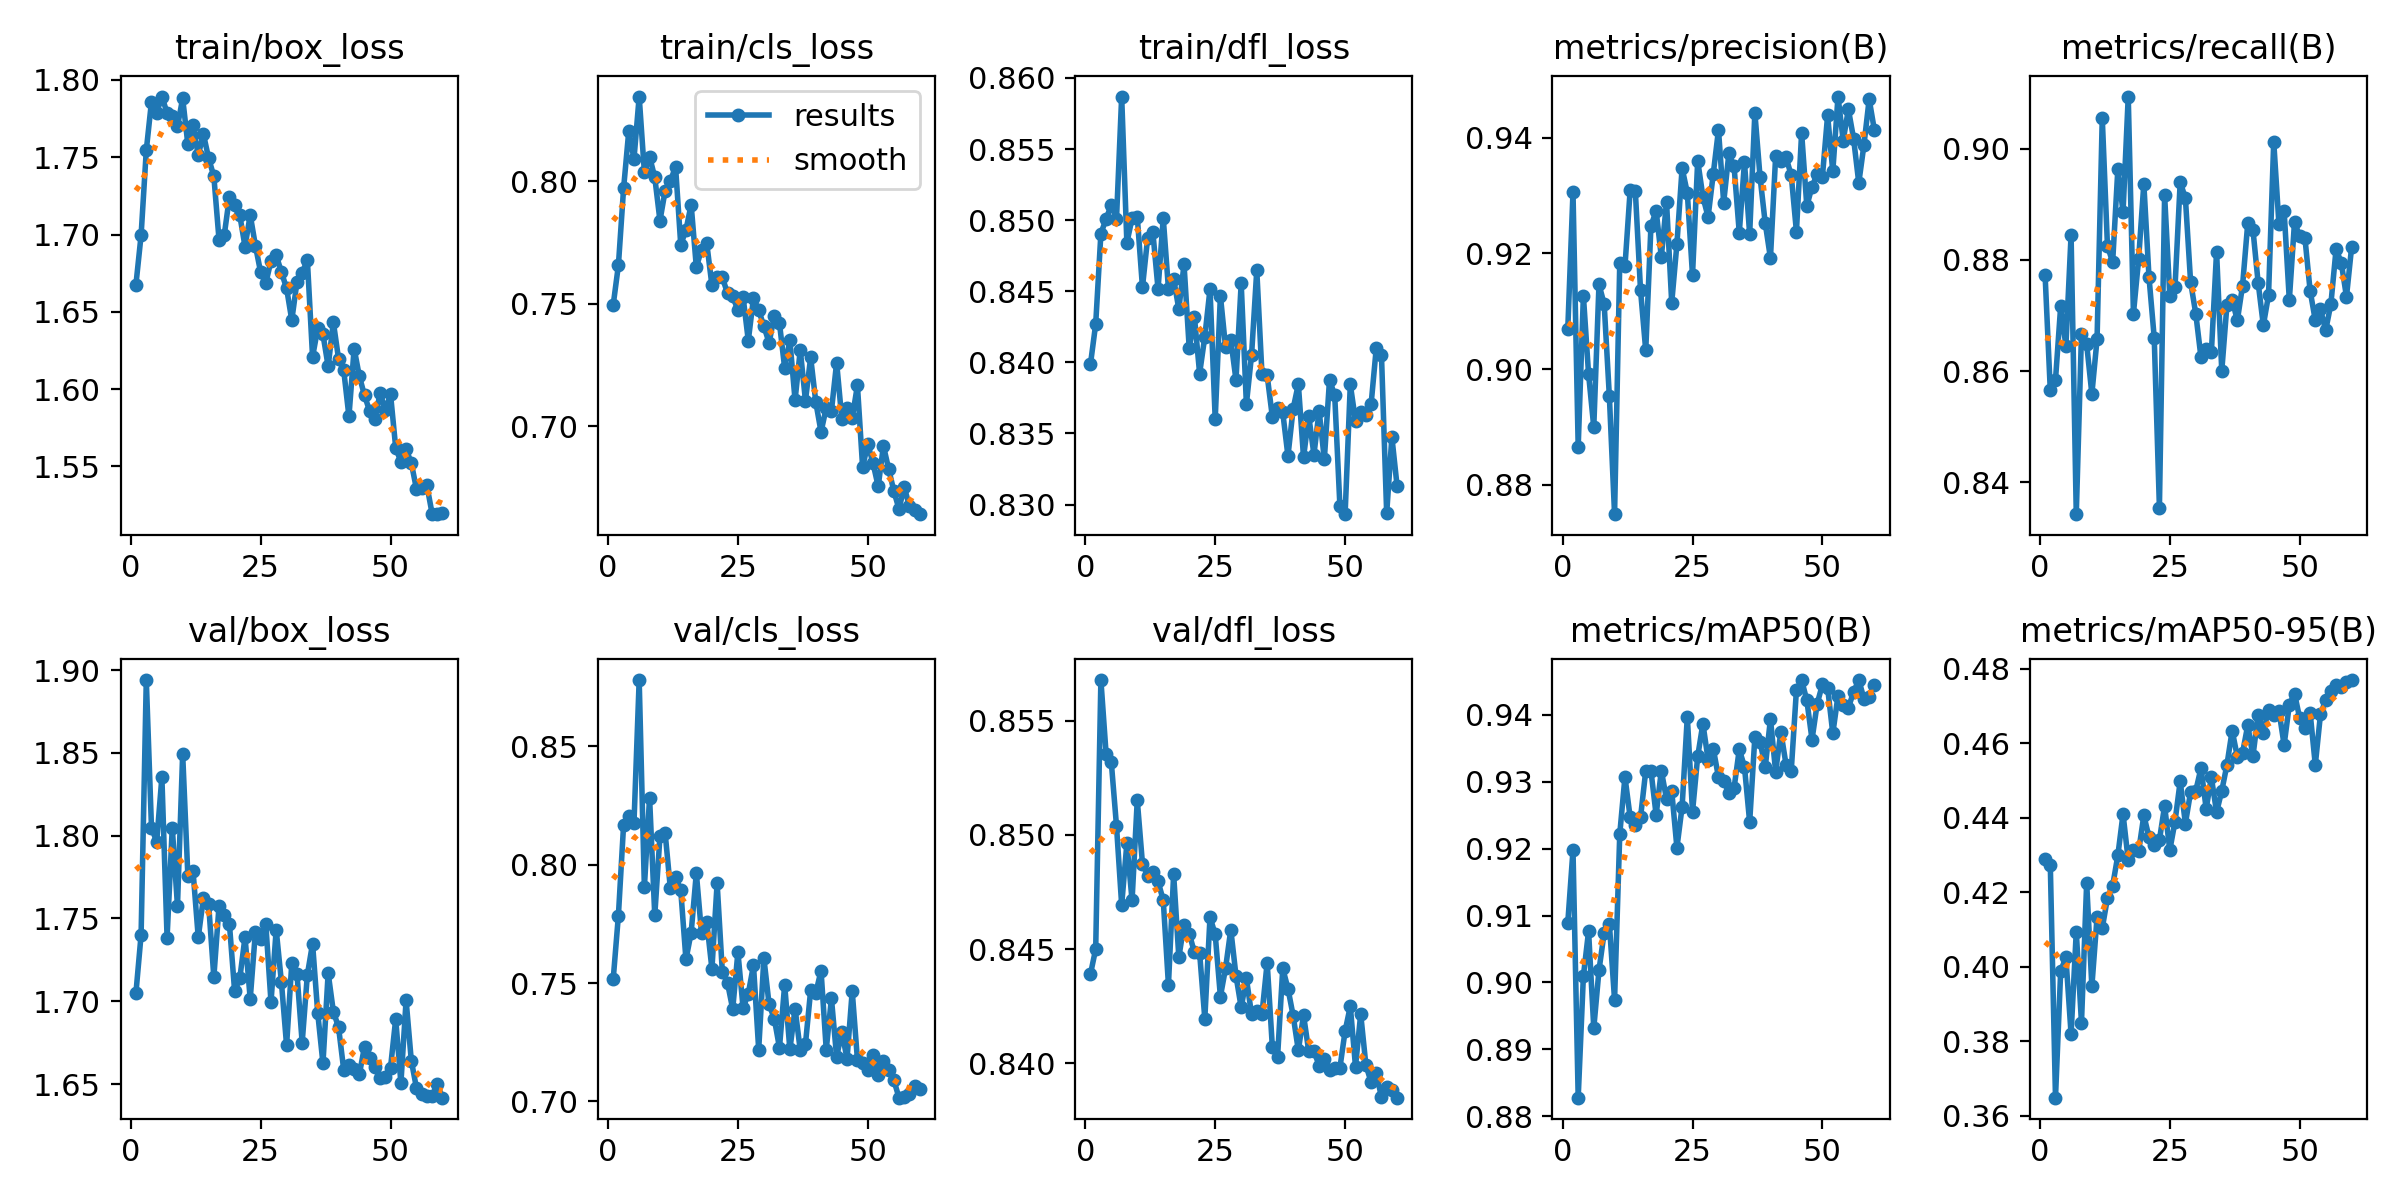

The file beside this chart, header and first rows:
epoch, time, train/box_loss, train/cls_loss, train/dfl_loss, metrics/precision(B), metrics/recall(B), metrics/mAP50(B), metrics/mAP50-95(B), val/box_loss, val/cls_loss, val/dfl_loss, lr/pg0, lr/pg1, lr/pg2
1, 8.498, 1.667, 0.7495, 0.8399, 0.907, 0.8772, 0.909, 0.4291, 1.705, 0.7516, 0.8439, 0.0004722, 0.0004722, 0.0004722
2, 26.71, 1.7, 0.7656, 0.8427, 0.9306, 0.8565, 0.9198, 0.4274, 1.74, 0.7785, 0.845, 0.0009329, 0.0009329, 0.0009329
3, 40.45, 1.754, 0.797, 0.849, 0.8865, 0.8584, 0.8828, 0.3649, 1.894, 0.8168, 0.8568, 0.001378, 0.001378, 0.001378
4, 54.62, 1.786, 0.8204, 0.8501, 0.9127, 0.8717, 0.901, 0.3989, 1.805, 0.8206, 0.8536, 0.001358, 0.001358, 0.001358
5, 65.46, 1.779, 0.809, 0.8511, 0.8991, 0.8645, 0.9077, 0.4026, 1.796, 0.8177, 0.8532, 0.001335, 0.001335, 0.001335
6, 82.95, 1.789, 0.8344, 0.8501, 0.89, 0.8845, 0.8932, 0.382, 1.835, 0.878, 0.8504, 0.001311, 0.001311, 0.001311
7, 90.49, 1.779, 0.8037, 0.8587, 0.9146, 0.8343, 0.9018, 0.4094, 1.739, 0.7905, 0.8469, 0.001288, 0.001288, 0.001288
8, 101.5, 1.777, 0.8099, 0.8484, 0.9112, 0.8666, 0.9074, 0.385, 1.805, 0.8283, 0.8496, 0.001264, 0.001264, 0.001264
9, 112.3, 1.77, 0.8015, 0.8501, 0.8953, 0.8648, 0.9088, 0.4225, 1.758, 0.7786, 0.8471, 0.00124, 0.00124, 0.00124
10, 129.8, 1.788, 0.7838, 0.8502, 0.8749, 0.8559, 0.8974, 0.3948, 1.849, 0.812, 0.8515, 0.001217, 0.001217, 0.001217
11, 137.7, 1.758, 0.7961, 0.8453, 0.9184, 0.8657, 0.9222, 0.4134, 1.776, 0.8133, 0.8487, 0.001193, 0.001193, 0.001193
12, 158.8, 1.771, 0.7999, 0.8488, 0.9178, 0.9055, 0.9307, 0.4104, 1.778, 0.79, 0.8482, 0.00117, 0.00117, 0.00117
13, 169.9, 1.752, 0.8059, 0.8492, 0.9309, 0.8825, 0.9247, 0.4184, 1.739, 0.7948, 0.8484, 0.001146, 0.001146, 0.001146
14, 187.6, 1.765, 0.774, 0.8451, 0.9307, 0.8796, 0.9235, 0.4218, 1.763, 0.7892, 0.848, 0.001122, 0.001122, 0.001122
15, 198.5, 1.749, 0.78, 0.8501, 0.9136, 0.8963, 0.9247, 0.4299, 1.759, 0.76, 0.8471, 0.001099, 0.001099, 0.001099
16, 213, 1.738, 0.7904, 0.8452, 0.9032, 0.8886, 0.9316, 0.441, 1.715, 0.7712, 0.8434, 0.001075, 0.001075, 0.001075
17, 231.4, 1.697, 0.7649, 0.8459, 0.9247, 0.9094, 0.9316, 0.4286, 1.758, 0.7964, 0.8483, 0.001052, 0.001052, 0.001052
18, 239.3, 1.7, 0.7721, 0.8437, 0.9274, 0.8703, 0.925, 0.4313, 1.752, 0.771, 0.8446, 0.001028, 0.001028, 0.001028
19, 250.5, 1.724, 0.7747, 0.8469, 0.9194, 0.8801, 0.9316, 0.431, 1.747, 0.7759, 0.8461, 0.001005, 0.001005, 0.001005
20, 261.6, 1.719, 0.7575, 0.841, 0.9289, 0.8937, 0.9274, 0.4406, 1.706, 0.756, 0.8457, 0.000981, 0.000981, 0.000981
21, 272.8, 1.712, 0.761, 0.8432, 0.9115, 0.8768, 0.9286, 0.4348, 1.714, 0.7922, 0.8448, 0.0009574, 0.0009574, 0.0009574
22, 290.5, 1.692, 0.7608, 0.8392, 0.9216, 0.866, 0.9202, 0.4328, 1.739, 0.7548, 0.8448, 0.0009339, 0.0009339, 0.0009339
23, 298.2, 1.713, 0.7542, 0.8418, 0.9347, 0.8355, 0.9263, 0.434, 1.701, 0.75, 0.8419, 0.0009103, 0.0009103, 0.0009103
24, 312.7, 1.693, 0.753, 0.8451, 0.9305, 0.8916, 0.9397, 0.4432, 1.742, 0.739, 0.8464, 0.0008867, 0.0008867, 0.0008867
25, 323.9, 1.676, 0.7473, 0.836, 0.9163, 0.8735, 0.9255, 0.4313, 1.738, 0.763, 0.8456, 0.0008631, 0.0008631, 0.0008631
26, 341.7, 1.669, 0.7527, 0.8447, 0.936, 0.8751, 0.9338, 0.439, 1.747, 0.7394, 0.8429, 0.0008395, 0.0008395, 0.0008395
27, 352.3, 1.683, 0.735, 0.841, 0.9298, 0.894, 0.9387, 0.4498, 1.699, 0.7456, 0.8442, 0.000816, 0.000816, 0.000816
28, 359.2, 1.687, 0.7524, 0.8416, 0.9263, 0.8911, 0.9333, 0.4385, 1.743, 0.7575, 0.8458, 0.0007924, 0.0007924, 0.0007924
29, 366, 1.676, 0.7473, 0.8388, 0.9338, 0.876, 0.9349, 0.4469, 1.712, 0.7219, 0.8438, 0.0007688, 0.0007688, 0.0007688
30, 372.7, 1.665, 0.7408, 0.8456, 0.9414, 0.8703, 0.9307, 0.4472, 1.673, 0.7605, 0.8424, 0.0007452, 0.0007452, 0.0007452
31, 379.5, 1.645, 0.734, 0.8371, 0.9288, 0.8625, 0.9301, 0.4533, 1.723, 0.7409, 0.8437, 0.0007216, 0.0007216, 0.0007216
32, 386.4, 1.669, 0.7449, 0.8405, 0.9373, 0.8639, 0.9283, 0.4425, 1.717, 0.735, 0.8421, 0.0006981, 0.0006981, 0.0006981
33, 393.3, 1.675, 0.742, 0.8465, 0.935, 0.8634, 0.9291, 0.4508, 1.675, 0.7227, 0.8423, 0.0006745, 0.0006745, 0.0006745
34, 400.2, 1.683, 0.7238, 0.8392, 0.9236, 0.8815, 0.9348, 0.4415, 1.716, 0.7493, 0.8422, 0.0006509, 0.0006509, 0.0006509
35, 407, 1.621, 0.7351, 0.8391, 0.9358, 0.86, 0.9322, 0.4472, 1.735, 0.7219, 0.8444, 0.0006273, 0.0006273, 0.0006273
36, 413.8, 1.639, 0.7107, 0.8361, 0.9233, 0.8719, 0.924, 0.4542, 1.693, 0.7392, 0.8407, 0.0006038, 0.0006038, 0.0006038
37, 420.7, 1.635, 0.7312, 0.8368, 0.9443, 0.8728, 0.9367, 0.4634, 1.662, 0.7216, 0.8403, 0.0005802, 0.0005802, 0.0005802
38, 427.6, 1.615, 0.7105, 0.8365, 0.9332, 0.8691, 0.936, 0.4563, 1.717, 0.7242, 0.8441, 0.0005566, 0.0005566, 0.0005566
39, 434.5, 1.643, 0.7281, 0.8334, 0.9252, 0.8754, 0.9322, 0.4574, 1.694, 0.7469, 0.8433, 0.000533, 0.000533, 0.000533
40, 441.2, 1.62, 0.7098, 0.8367, 0.9192, 0.8866, 0.9394, 0.4648, 1.684, 0.746, 0.8421, 0.0005094, 0.0005094, 0.0005094
41, 448.1, 1.612, 0.6977, 0.8385, 0.9368, 0.8854, 0.9315, 0.4566, 1.659, 0.7552, 0.8406, 0.0004859, 0.0004859, 0.0004859
42, 455, 1.582, 0.7076, 0.8333, 0.9359, 0.8759, 0.9375, 0.4677, 1.662, 0.7219, 0.8421, 0.0004623, 0.0004623, 0.0004623
43, 461.9, 1.626, 0.7063, 0.8362, 0.9366, 0.8682, 0.9326, 0.4629, 1.659, 0.7435, 0.8405, 0.0004387, 0.0004387, 0.0004387
44, 468.7, 1.608, 0.726, 0.8335, 0.9335, 0.8737, 0.9316, 0.4689, 1.656, 0.7188, 0.8405, 0.0004151, 0.0004151, 0.0004151
45, 475.7, 1.596, 0.703, 0.8366, 0.9238, 0.9013, 0.9437, 0.4676, 1.673, 0.7295, 0.8399, 0.0003915, 0.0003915, 0.0003915
46, 482.7, 1.586, 0.7073, 0.8332, 0.9408, 0.8864, 0.9452, 0.4687, 1.666, 0.718, 0.8402, 0.000368, 0.000368, 0.000368
47, 489.8, 1.58, 0.7035, 0.8388, 0.9282, 0.8888, 0.9422, 0.4596, 1.661, 0.7466, 0.8397, 0.0003444, 0.0003444, 0.0003444
48, 496.7, 1.597, 0.7167, 0.8377, 0.9316, 0.8728, 0.9363, 0.4703, 1.654, 0.7177, 0.8398, 0.0003208, 0.0003208, 0.0003208
49, 503.8, 1.586, 0.6834, 0.8299, 0.9337, 0.8868, 0.9417, 0.4733, 1.654, 0.7161, 0.8398, 0.0002972, 0.0002972, 0.0002972
50, 510.9, 1.597, 0.6928, 0.8293, 0.9333, 0.8842, 0.9445, 0.4667, 1.66, 0.7132, 0.8414, 0.0002737, 0.0002737, 0.0002737
51, 518.3, 1.562, 0.685, 0.8384, 0.9439, 0.884, 0.9441, 0.4642, 1.689, 0.7196, 0.8425, 0.0002501, 0.0002501, 0.0002501
52, 525.3, 1.553, 0.6755, 0.8359, 0.9342, 0.8745, 0.9372, 0.4682, 1.651, 0.711, 0.8398, 0.0002265, 0.0002265, 0.0002265
53, 532.3, 1.561, 0.6921, 0.8365, 0.9471, 0.8691, 0.9428, 0.4542, 1.701, 0.7171, 0.8421, 0.0002029, 0.0002029, 0.0002029
54, 539.3, 1.552, 0.6828, 0.8363, 0.9395, 0.8711, 0.9414, 0.4678, 1.664, 0.7131, 0.8399, 0.0001793, 0.0001793, 0.0001793
55, 546.3, 1.535, 0.6738, 0.837, 0.9449, 0.8673, 0.9411, 0.4716, 1.648, 0.709, 0.8392, 0.0001558, 0.0001558, 0.0001558
56, 553.3, 1.536, 0.6663, 0.841, 0.9398, 0.8721, 0.9434, 0.4739, 1.644, 0.7016, 0.8396, 0.0001322, 0.0001322, 0.0001322
57, 560.2, 1.538, 0.6754, 0.8405, 0.9322, 0.8819, 0.9452, 0.4756, 1.643, 0.7017, 0.8385, 0.0001086, 0.0001086, 0.0001086
58, 567.4, 1.519, 0.6675, 0.8294, 0.9388, 0.8795, 0.9424, 0.475, 1.643, 0.703, 0.8389, 8.50255e-05, 8.50255e-05, 8.50255e-05
59, 574.3, 1.519, 0.6657, 0.8347, 0.9467, 0.8734, 0.9427, 0.4764, 1.65, 0.7064, 0.8388, 6.1447e-05, 6.1447e-05, 6.1447e-05
60, 581.5, 1.52, 0.6642, 0.8313, 0.9413, 0.8824, 0.9445, 0.477, 1.642, 0.7053, 0.8385, 3.78685e-05, 3.78685e-05, 3.78685e-05
